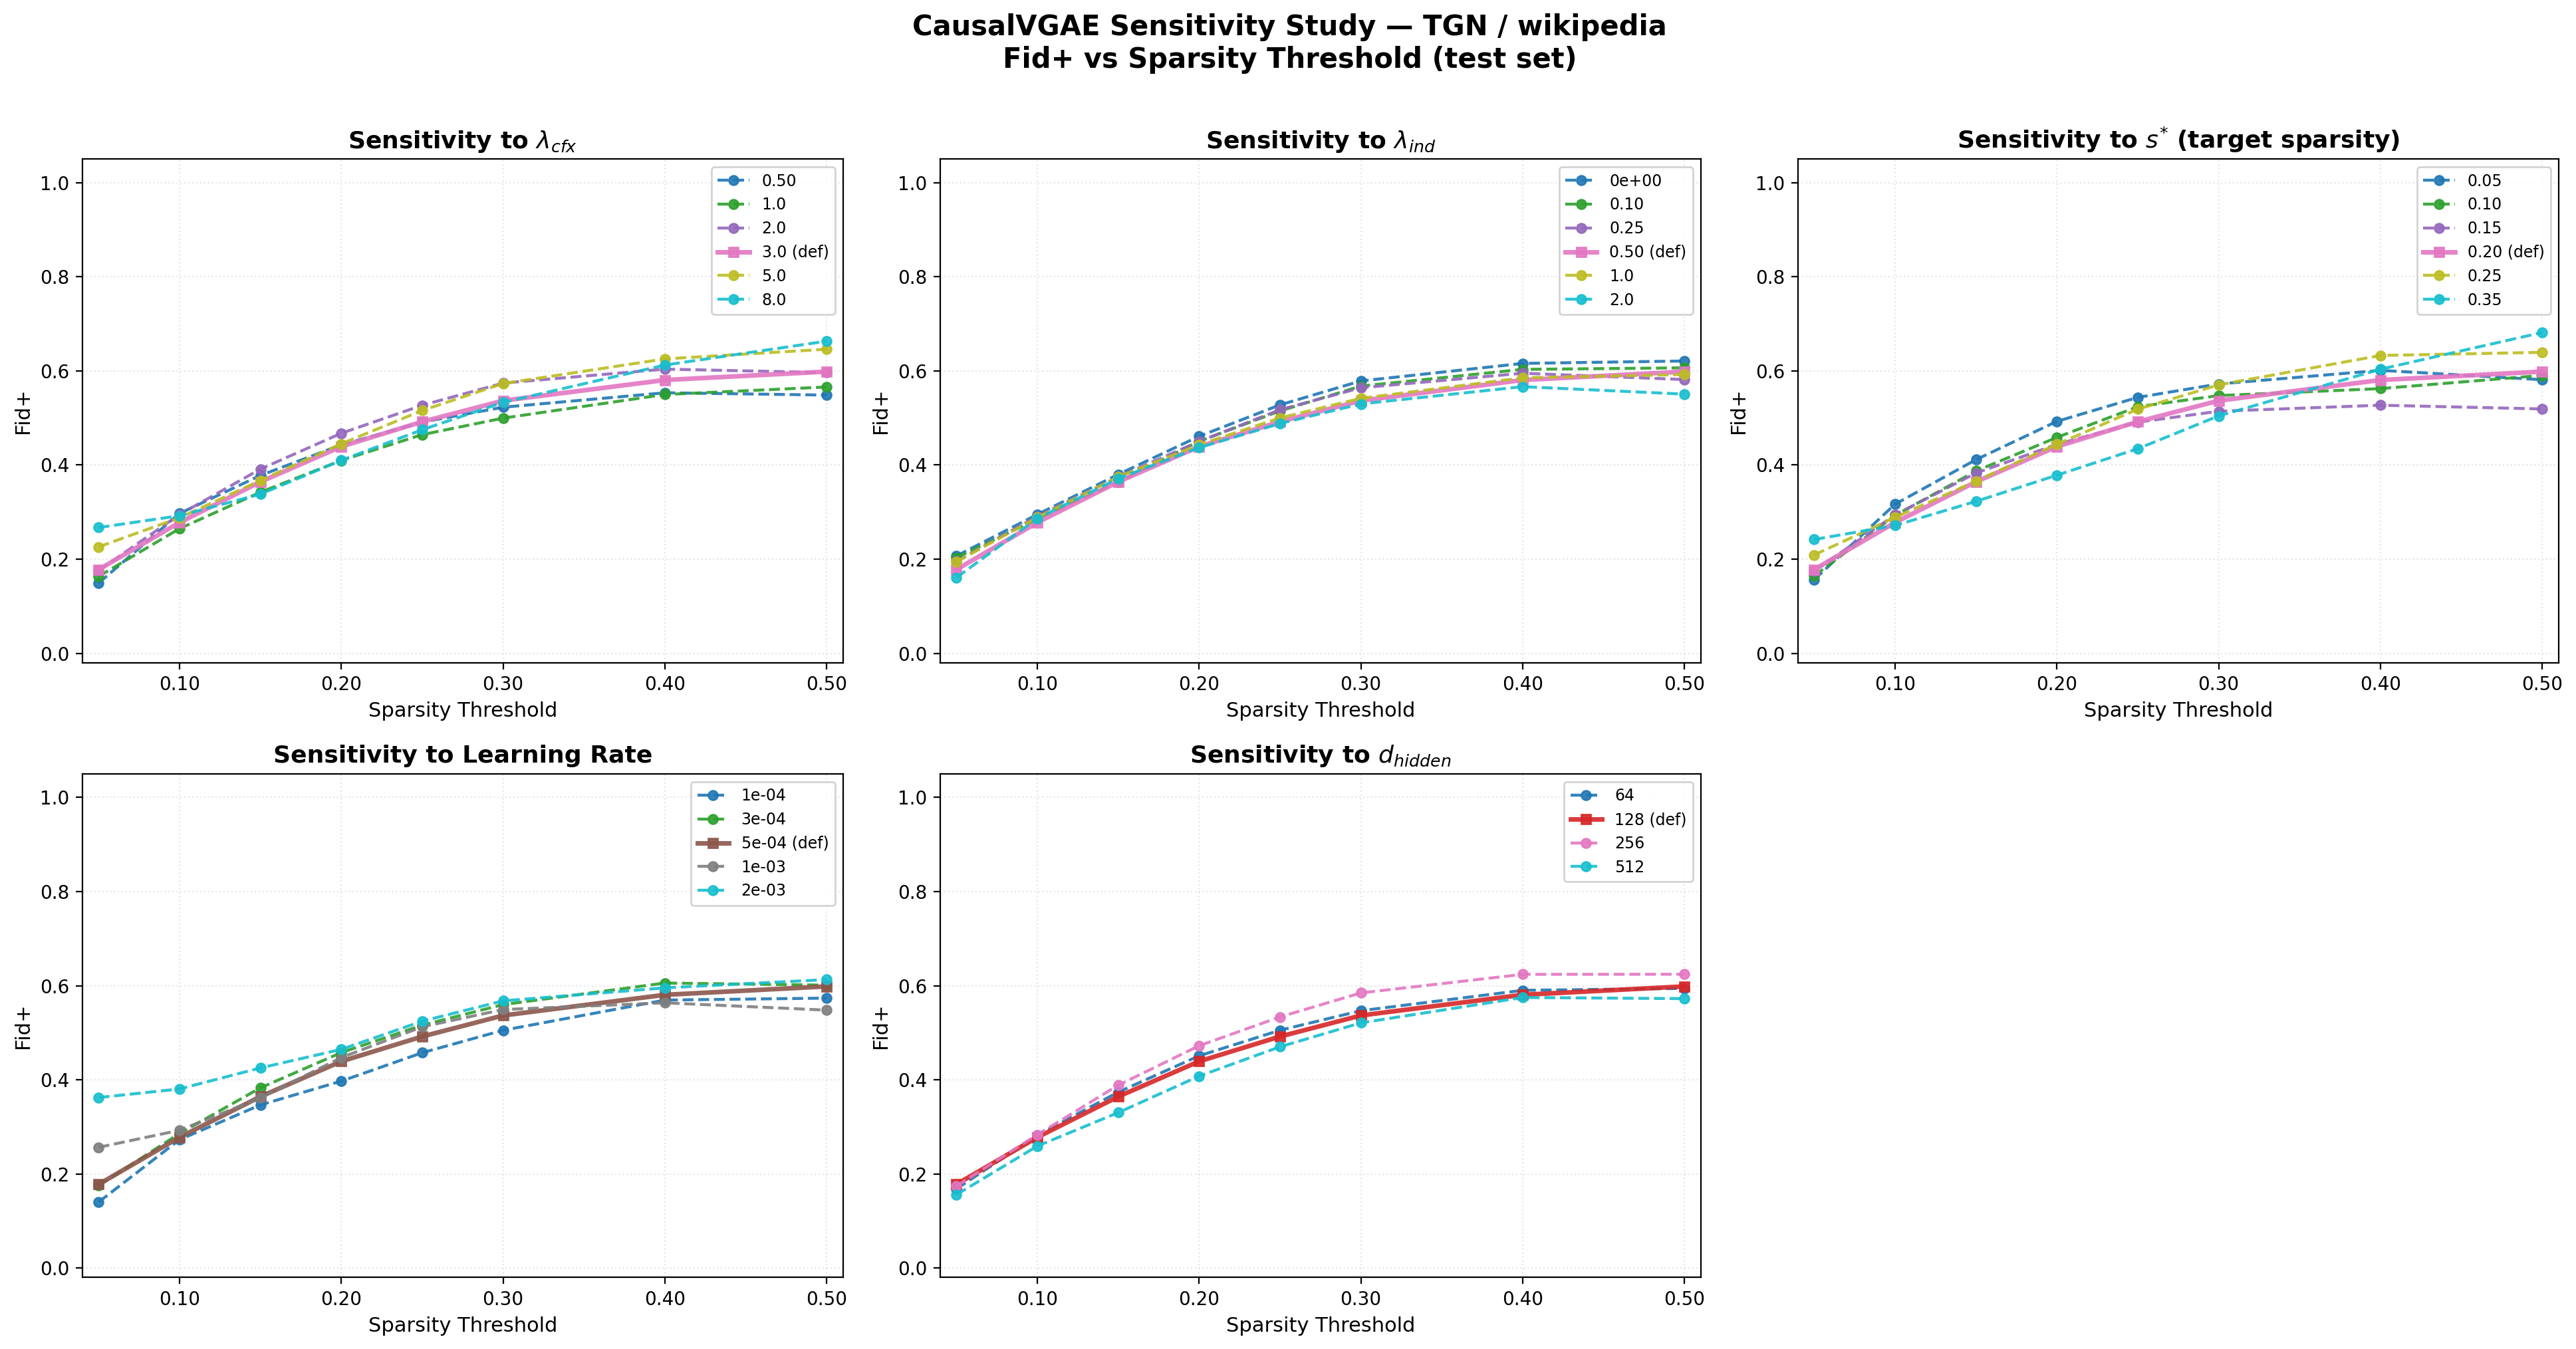

Data behind this chart, as committed beside it:
model, dataset, param, value, CHAR, Fid+, Fid-, AUFSC+, Sparsity, val_CHAR, Fid+_05, Fid-_05, Fid+_10, Fid-_10, Fid+_15, Fid-_15, Fid+_20, Fid-_20, Fid+_25, Fid-_25, Fid+_30, Fid-_30, Fid+_40, Fid-_40
tgn, wikipedia, lambda_cfx, 0.5, 0.6118, 0.4429, 0.9892, 0.2062, 0.2082, 0.6272, 0.1491, 0.9823, 0.2971, 0.9872, 0.3778, 0.9901, 0.4429, 0.9892, 0.4911, 0.9871, 0.5228, 0.986, 0.5535, 0.9853
tgn, wikipedia, lambda_cfx, 1.0, 0.5791, 0.4098, 0.9871, 0.1989, 0.2314, 0.614, 0.1633, 0.9847, 0.2648, 0.9891, 0.3422, 0.9887, 0.4098, 0.9871, 0.4645, 0.988, 0.4996, 0.986, 0.5498, 0.9865
tgn, wikipedia, lambda_cfx, 2.0, 0.6341, 0.4675, 0.9854, 0.2217, 0.2529, 0.6572, 0.1756, 0.9846, 0.2947, 0.9863, 0.3913, 0.9868, 0.4675, 0.9854, 0.5269, 0.9852, 0.5741, 0.9866, 0.6038, 0.9845
tgn, wikipedia, lambda_cfx, 3.0, 0.6077, 0.4392, 0.9862, 0.2113, 0.2745, 0.6308, 0.1778, 0.9823, 0.2778, 0.9828, 0.3643, 0.9863, 0.4392, 0.9862, 0.492, 0.9855, 0.5367, 0.9862, 0.5806, 0.9844
tgn, wikipedia, lambda_cfx, 5.0, 0.6137, 0.445, 0.9881, 0.2243, 0.3043, 0.639, 0.2261, 0.9823, 0.2879, 0.9825, 0.3671, 0.988, 0.445, 0.9881, 0.5159, 0.9856, 0.5731, 0.9868, 0.6255, 0.9862
tgn, wikipedia, lambda_cfx, 8.0, 0.5792, 0.41, 0.9862, 0.2168, 0.3379, 0.6116, 0.2672, 0.9841, 0.2922, 0.9844, 0.338, 0.9845, 0.41, 0.9862, 0.475, 0.9864, 0.533, 0.9868, 0.6124, 0.9873
tgn, wikipedia, lambda_ind, 0.0, 0.6285, 0.4609, 0.9874, 0.2244, 0.2745, 0.6459, 0.2067, 0.9825, 0.2949, 0.9873, 0.3799, 0.9901, 0.4609, 0.9874, 0.5278, 0.9867, 0.5786, 0.985, 0.6159, 0.9853
tgn, wikipedia, lambda_ind, 0.1, 0.6181, 0.4502, 0.9856, 0.219, 0.2758, 0.6426, 0.2032, 0.9855, 0.2852, 0.989, 0.3645, 0.989, 0.4502, 0.9856, 0.5149, 0.9864, 0.5677, 0.9857, 0.6032, 0.9896
tgn, wikipedia, lambda_ind, 0.25, 0.6184, 0.45, 0.988, 0.2174, 0.2734, 0.6442, 0.1951, 0.9854, 0.2911, 0.9877, 0.3747, 0.9901, 0.45, 0.988, 0.5175, 0.9878, 0.5641, 0.9867, 0.595, 0.9869
tgn, wikipedia, lambda_ind, 0.5, 0.6077, 0.4392, 0.9862, 0.2113, 0.2745, 0.6308, 0.1778, 0.9823, 0.2778, 0.9828, 0.3643, 0.9863, 0.4392, 0.9862, 0.492, 0.9855, 0.5367, 0.9862, 0.5806, 0.9844
tgn, wikipedia, lambda_ind, 1.0, 0.6114, 0.4431, 0.9862, 0.2139, 0.2769, 0.6386, 0.1944, 0.9839, 0.2884, 0.9847, 0.3748, 0.9857, 0.4431, 0.9862, 0.5001, 0.9873, 0.5417, 0.9859, 0.5853, 0.9856
tgn, wikipedia, lambda_ind, 2.0, 0.6057, 0.4369, 0.9873, 0.2071, 0.2756, 0.6264, 0.1607, 0.9868, 0.2864, 0.9866, 0.3713, 0.986, 0.4369, 0.9873, 0.4881, 0.9874, 0.5298, 0.9864, 0.5664, 0.9848
tgn, wikipedia, target_spa, 0.05, 0.6562, 0.4927, 0.9821, 0.2242, 0.1906, 0.6656, 0.1564, 0.9821, 0.3168, 0.9821, 0.4113, 0.9821, 0.4927, 0.9821, 0.5437, 0.9823, 0.5722, 0.9823, 0.6011, 0.9821
tgn, wikipedia, target_spa, 0.1, 0.6254, 0.4587, 0.9825, 0.2141, 0.2152, 0.6459, 0.1644, 0.9821, 0.2929, 0.9821, 0.3872, 0.9821, 0.4587, 0.9825, 0.5239, 0.9825, 0.5475, 0.983, 0.5623, 0.9834
tgn, wikipedia, target_spa, 0.15, 0.6118, 0.4439, 0.9839, 0.2022, 0.247, 0.6294, 0.1747, 0.9824, 0.294, 0.9825, 0.3829, 0.9837, 0.4439, 0.9839, 0.4911, 0.9845, 0.5142, 0.9851, 0.5271, 0.9851
tgn, wikipedia, target_spa, 0.2, 0.6077, 0.4392, 0.9862, 0.2113, 0.2745, 0.6308, 0.1778, 0.9823, 0.2778, 0.9828, 0.3643, 0.9863, 0.4392, 0.9862, 0.492, 0.9855, 0.5367, 0.9862, 0.5806, 0.9844
tgn, wikipedia, target_spa, 0.25, 0.6124, 0.444, 0.9865, 0.2241, 0.3066, 0.6379, 0.209, 0.9824, 0.2886, 0.984, 0.3658, 0.9868, 0.444, 0.9865, 0.5186, 0.9864, 0.5703, 0.987, 0.6327, 0.9859
tgn, wikipedia, target_spa, 0.35, 0.5474, 0.3784, 0.9892, 0.2087, 0.3743, 0.5815, 0.2418, 0.9825, 0.2716, 0.9872, 0.3228, 0.9881, 0.3784, 0.9892, 0.4346, 0.9869, 0.5043, 0.9869, 0.6035, 0.9884
tgn, wikipedia, lr, 0.0001, 0.5665, 0.3972, 0.9869, 0.2007, 0.2681, 0.6061, 0.1402, 0.9821, 0.2728, 0.9831, 0.3466, 0.9843, 0.3972, 0.9869, 0.4576, 0.9859, 0.5053, 0.9843, 0.5694, 0.9863
tgn, wikipedia, lr, 0.0003, 0.6254, 0.4579, 0.9862, 0.2191, 0.2747, 0.6431, 0.1751, 0.9835, 0.2859, 0.9858, 0.3829, 0.9882, 0.4579, 0.9862, 0.5161, 0.9851, 0.5598, 0.9862, 0.6056, 0.9854
tgn, wikipedia, lr, 0.0005, 0.6077, 0.4392, 0.9862, 0.2113, 0.2745, 0.6308, 0.1778, 0.9823, 0.2778, 0.9828, 0.3643, 0.9863, 0.4392, 0.9862, 0.492, 0.9855, 0.5367, 0.9862, 0.5806, 0.9844
tgn, wikipedia, lr, 0.001, 0.6148, 0.4472, 0.9834, 0.2121, 0.2733, 0.6192, 0.2565, 0.9821, 0.2928, 0.9821, 0.3614, 0.9829, 0.4472, 0.9834, 0.5126, 0.9828, 0.5493, 0.9828, 0.5636, 0.9812
tgn, wikipedia, lr, 0.002, 0.6308, 0.4646, 0.9821, 0.2316, 0.274, 0.6362, 0.3623, 0.9821, 0.3806, 0.9821, 0.4252, 0.9821, 0.4646, 0.9821, 0.5246, 0.9821, 0.5678, 0.9821, 0.5954, 0.9821
tgn, wikipedia, hidden_dim, 64.0, 0.6187, 0.451, 0.985, 0.2145, 0.2732, 0.6439, 0.1682, 0.9821, 0.2821, 0.9831, 0.3738, 0.9832, 0.451, 0.985, 0.5053, 0.9859, 0.5468, 0.9858, 0.5901, 0.9865
tgn, wikipedia, hidden_dim, 128.0, 0.6077, 0.4392, 0.9862, 0.2113, 0.2745, 0.6308, 0.1778, 0.9823, 0.2778, 0.9828, 0.3643, 0.9863, 0.4392, 0.9862, 0.492, 0.9855, 0.5367, 0.9862, 0.5806, 0.9844
tgn, wikipedia, hidden_dim, 256.0, 0.6386, 0.4723, 0.9854, 0.2257, 0.273, 0.6509, 0.1742, 0.9825, 0.2832, 0.9827, 0.3885, 0.9834, 0.4723, 0.9854, 0.5336, 0.985, 0.5846, 0.9848, 0.6241, 0.9845
tgn, wikipedia, hidden_dim, 512.0, 0.5766, 0.4078, 0.984, 0.2025, 0.274, 0.605, 0.1559, 0.9838, 0.2592, 0.9823, 0.3303, 0.9836, 0.4078, 0.984, 0.4702, 0.9837, 0.521, 0.9822, 0.5749, 0.9841
